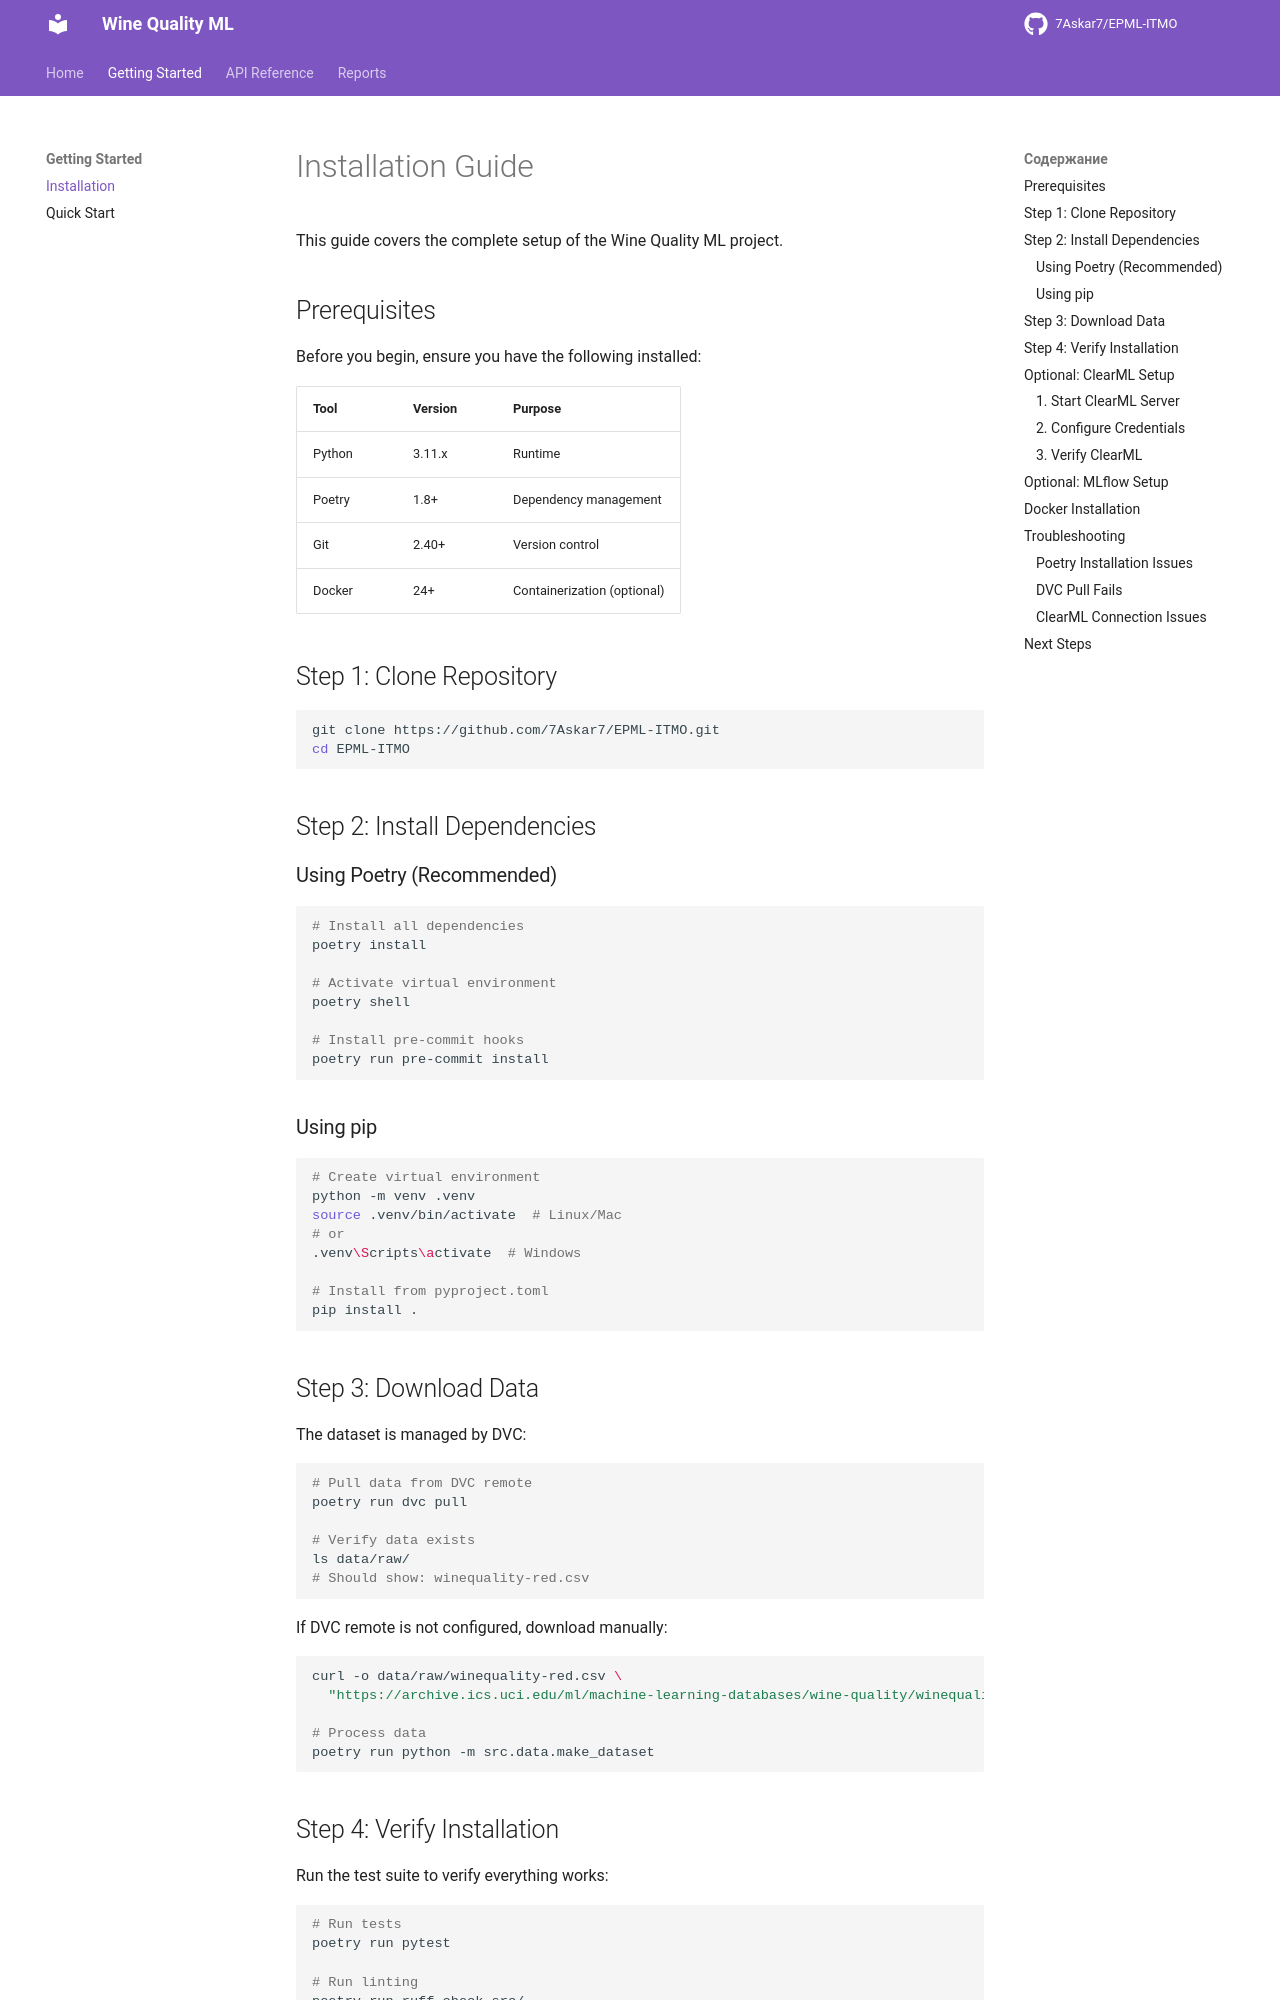

repository: 7Askar7/EPML-ITMO · page: installation/index.html · generator: mkdocs

# Installation Guide

This guide covers the complete setup of the Wine Quality ML project.

## Prerequisites

Before you begin, ensure you have the following installed:

| Tool | Version | Purpose |
|------|---------|---------|
| Python | 3.11.x | Runtime |
| Poetry | 1.8+ | Dependency management |
| Git | 2.40+ | Version control |
| Docker | 24+ | Containerization (optional) |

## Step 1: Clone Repository

```bash
git clone https://github.com/7Askar7/EPML-ITMO.git
cd EPML-ITMO
```

## Step 2: Install Dependencies

### Using Poetry (Recommended)

```bash
# Install all dependencies
poetry install

# Activate virtual environment
poetry shell

# Install pre-commit hooks
poetry run pre-commit install
```

### Using pip

```bash
# Create virtual environment
python -m venv .venv
source .venv/bin/activate  # Linux/Mac
# or
.venv\Scripts\activate  # Windows

# Install from pyproject.toml
pip install .
```

## Step 3: Download Data

The dataset is managed by DVC:

```bash
# Pull data from DVC remote
poetry run dvc pull

# Verify data exists
ls data/raw/
# Should show: winequality-red.csv
```

If DVC remote is not configured, download manually:

```bash
curl -o data/raw/winequality-red.csv \
  "https://archive.ics.uci.edu/ml/machine-learning-databases/wine-quality/winequality-red.csv"

# Process data
poetry run python -m src.data.make_dataset
```
